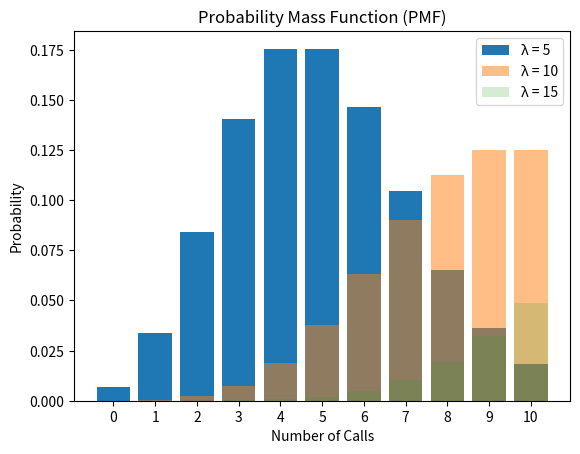

Reproduce this figure in Python.
import math
import matplotlib.pyplot as plt
import numpy as np


def poisson_pmf(x, lambd):
    return (math.exp(-lambd) * (lambd**x)) / math.factorial(x)


# Parameters
calls_per_hour_5 = 5  # Average rate of 5 calls per hour
calls_per_hour_10 = 10  # Average rate of 10 calls per hour
calls_per_hour_15 = 15  # Average rate of 15 calls per hour

max_calls = 10  # Maximum number of calls

# Calculate probabilities
x = np.arange(max_calls + 1)
pmf_5 = [poisson_pmf(i, calls_per_hour_5) for i in x]
pmf_10 = [poisson_pmf(i, calls_per_hour_10) for i in x]
pmf_15 = [poisson_pmf(i, calls_per_hour_15) for i in x]


# Calculate and print probabilities
print("Number of Calls (x)   |   Probability (P(x; λ=5))   |   Probability (P(x; λ=10))   |   Probability (P(x; λ=15))")
print("---------------------------------------------------------------------------------------------------------------")
for i in range(len(x)):
    print(
        f"{x[i]:<21} |   {pmf_5[i]:<30.4e}|   {pmf_10[i]:<30.4e}|   {pmf_15[i]:<.4e}")
print("---------------------------------------------------------------------------------------------------------------")

# Plotting the PMF graph
plt.bar(x, pmf_5, label='λ = 5')
plt.bar(x, pmf_10, label='λ = 10', alpha=0.5)
plt.bar(x, pmf_15, label='λ = 15', alpha=0.2)
plt.xlabel('Number of Calls')
plt.ylabel('Probability')
plt.title('Probability Mass Function (PMF)')
plt.xticks(x)
plt.legend()
plt.show()
